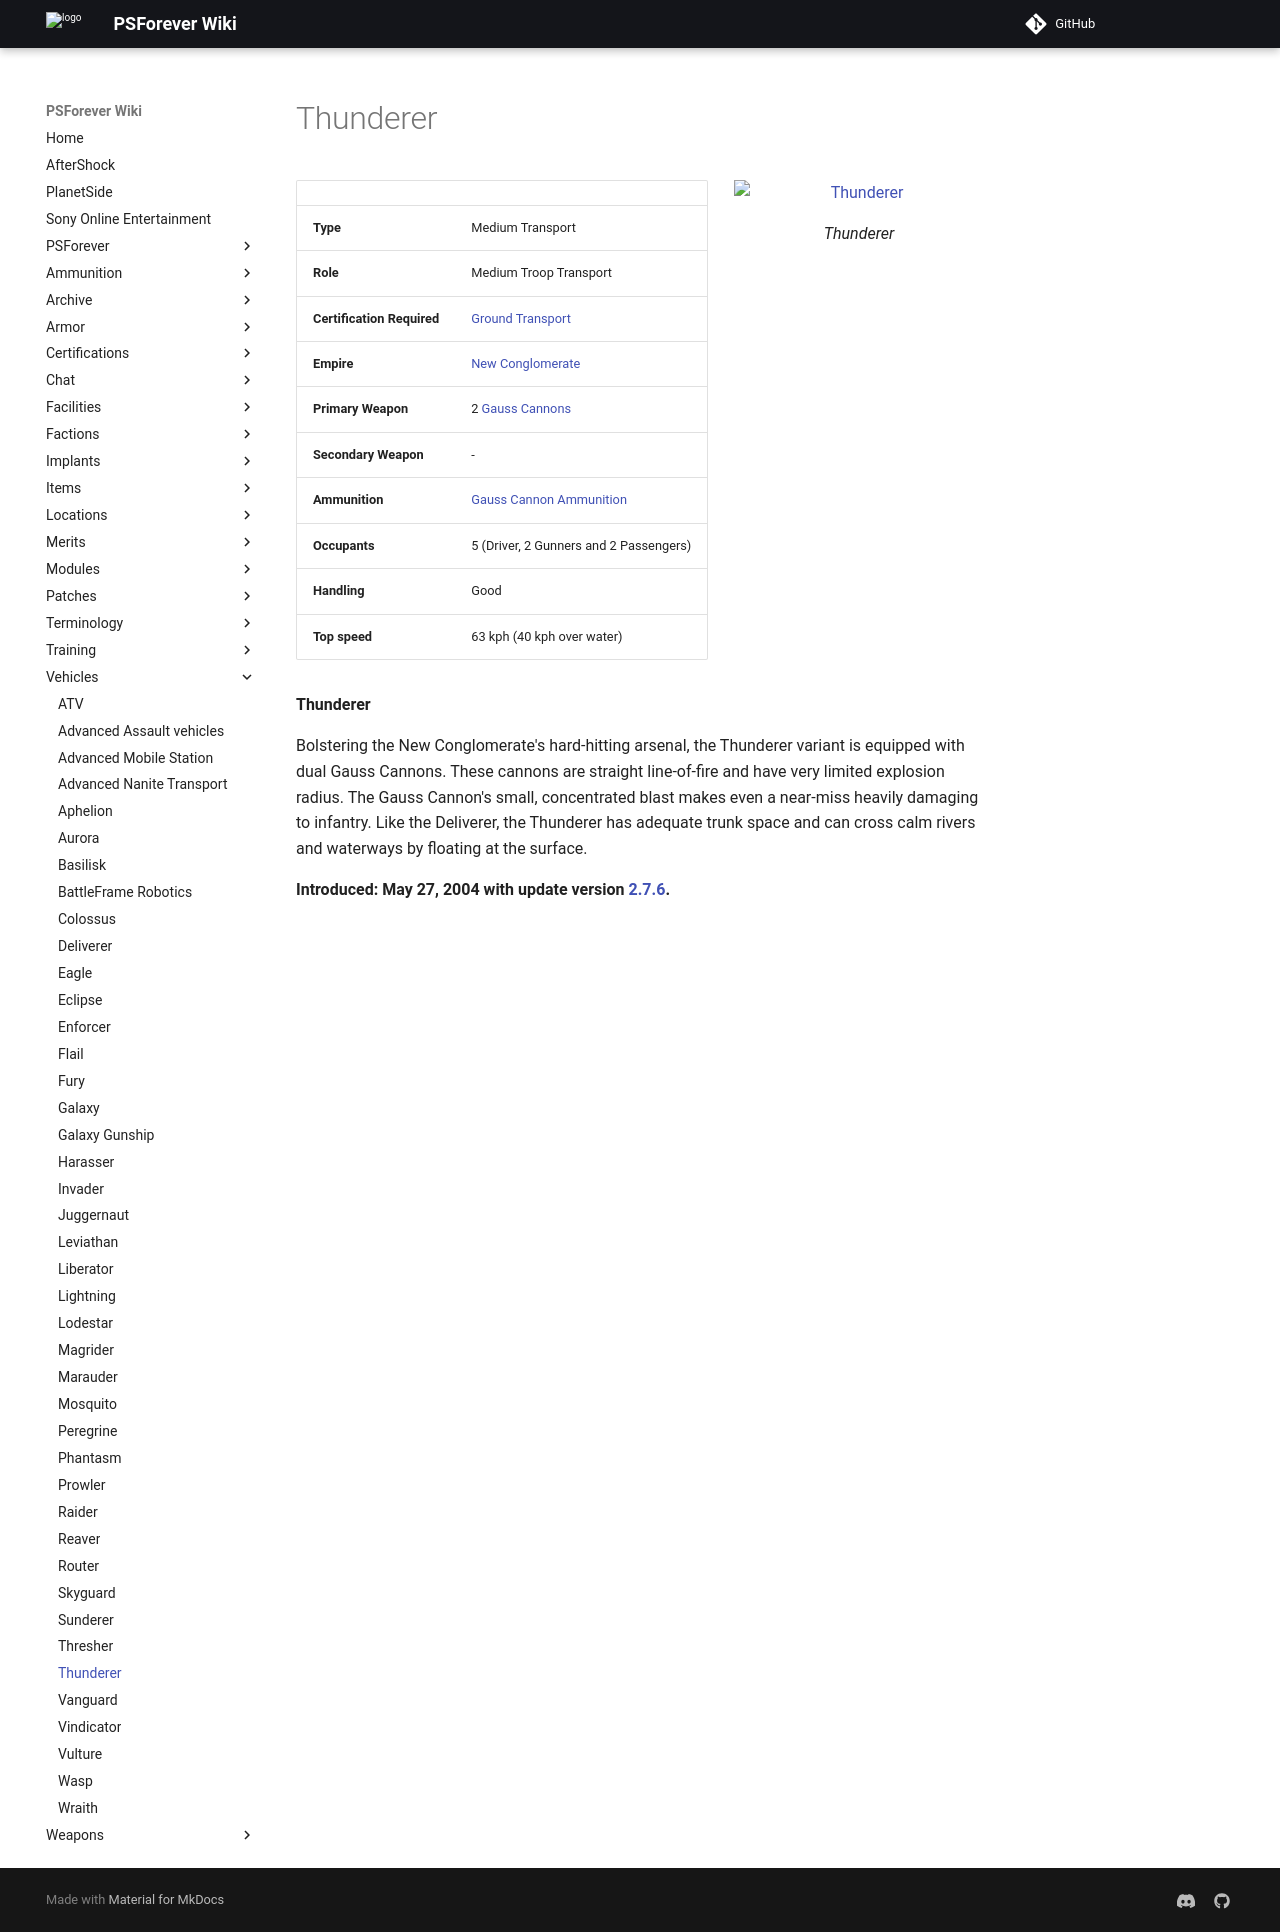

repository: psforever/wiki · page: vehicles/Thunderer/index.html · generator: mkdocs

# Thunderer

![Thunderer](../images/Thunderer.png){ class="figure" }

|                            |                                                                |
| -------------------------- | -------------------------------------------------------------- |
| **Type**                   | Medium Transport                                               |
| **Role**                   | Medium Troop Transport                                         |
| **Certification Required** | [Ground Transport](../certifications/Ground_Transport.md)      |
| **Empire**                 | [New Conglomerate](../factions/New_Conglomerate.md)                 |
| **Primary Weapon**         | 2 [Gauss Cannons](../items/Gauss_Cannon.md)                    |
| **Secondary Weapon**       | \-                                                             |
| **Ammunition**             | [Gauss Cannon Ammunition](../items/Gauss_Cannon_Ammunition.md) |
| **Occupants**              | 5 (Driver, 2 Gunners and 2 Passengers)                         |
| **Handling**               | Good                                                           |
| **Top speed**              | 63 kph (40 kph over water)                                     |

**Thunderer**

Bolstering the New Conglomerate's hard-hitting arsenal, the Thunderer variant is
equipped with dual Gauss Cannons. These cannons are straight line-of-fire and
have very limited explosion radius. The Gauss Cannon's small, concentrated blast
makes even a near-miss heavily damaging to infantry. Like the Deliverer, the
Thunderer has adequate trunk space and can cross calm rivers and waterways by
floating at the surface.

**Introduced: May 27, 2004 with update version [2.7.6](../patches/2.7.6.md).**
